Photos from the image-classification dataset "AUGMENTED_DATASET" in the GitHub repository AnirudhTantry/GlaucomaDetector. Its 2 classes are: abnormal, normal.

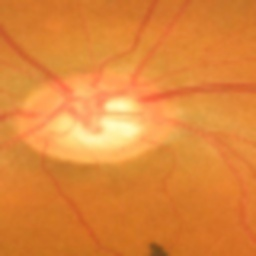
Label: abnormal

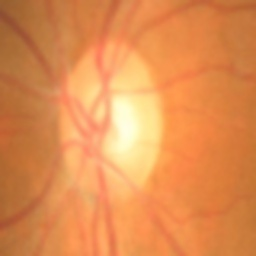
Label: normal

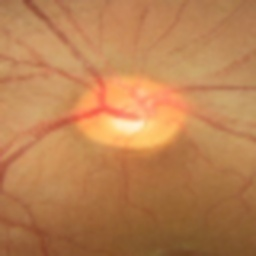
Label: abnormal

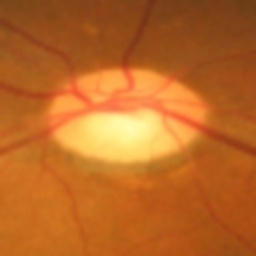
Label: normal

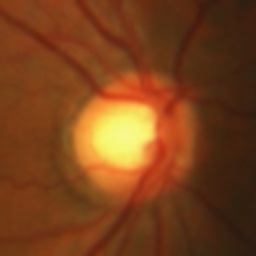
Label: normal

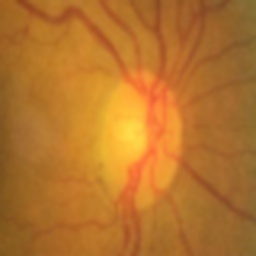
Label: abnormal
